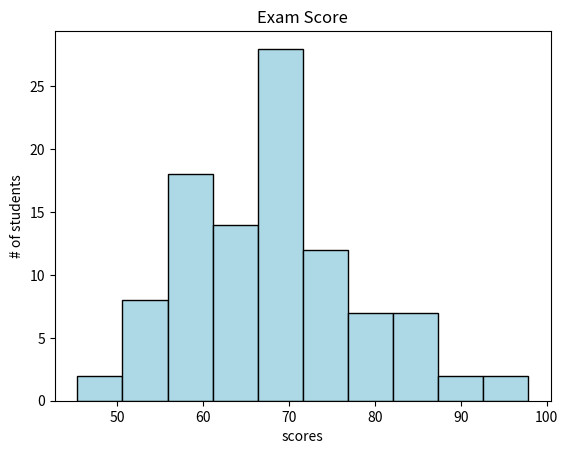

Here is the Python script that generated this plot:
import matplotlib.pyplot as plt
import numpy as np

scores=np.random.normal(loc=70,scale=10,size=100)
scores=np.clip(scores,0,100)

plt.hist(scores,bins=10,
            color='lightblue',
            edgecolor='black')

plt.title('Exam Score')
plt.xlabel('scores')
plt.ylabel('# of students')

plt.show()